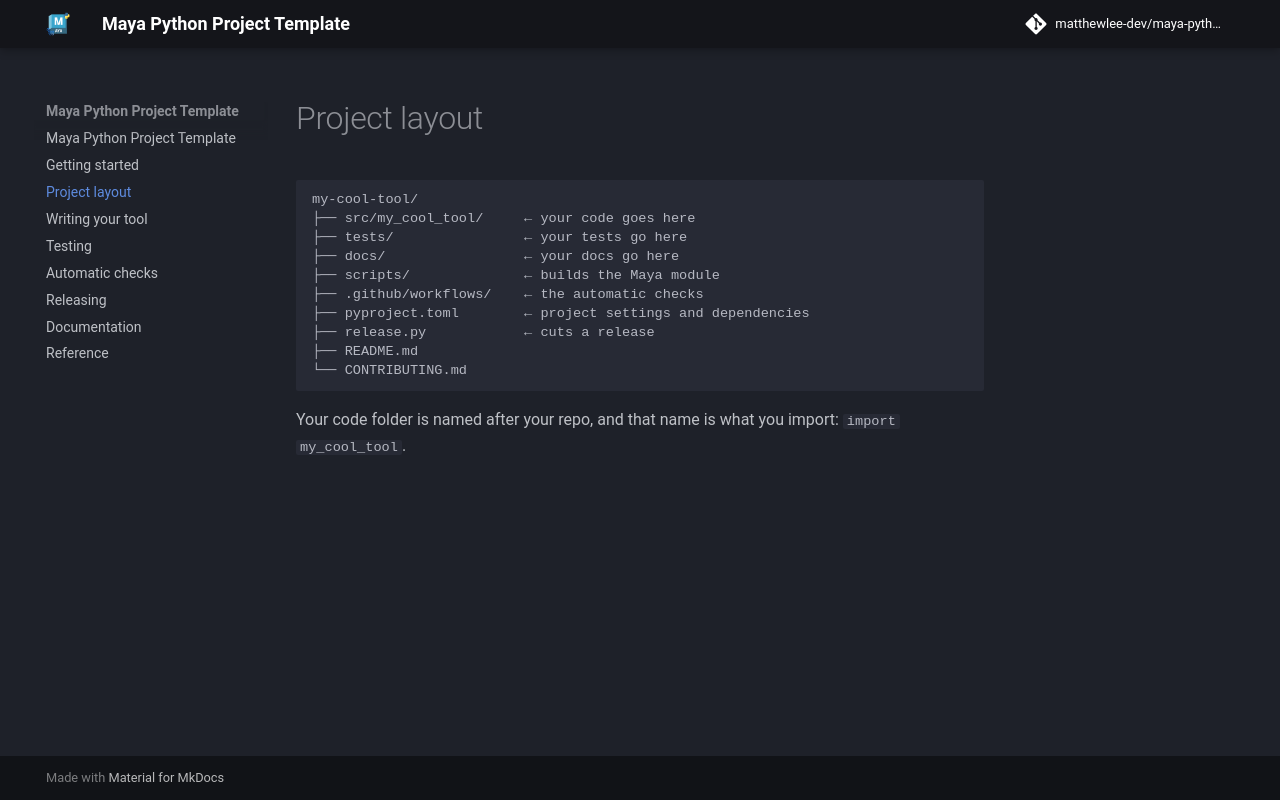

repository: matthewlee-dev/MayaPythonProjectTemplate · page: project-layout/index.html · generator: mkdocs

# Project layout

```
my-cool-tool/
├── src/my_cool_tool/     ← your code goes here
├── tests/                ← your tests go here
├── docs/                 ← your docs go here
├── scripts/              ← builds the Maya module
├── .github/workflows/    ← the automatic checks
├── pyproject.toml        ← project settings and dependencies
├── release.py            ← cuts a release
├── README.md
└── CONTRIBUTING.md
```

Your code folder is named after your repo, and that name is what you import:
`import my_cool_tool`.
